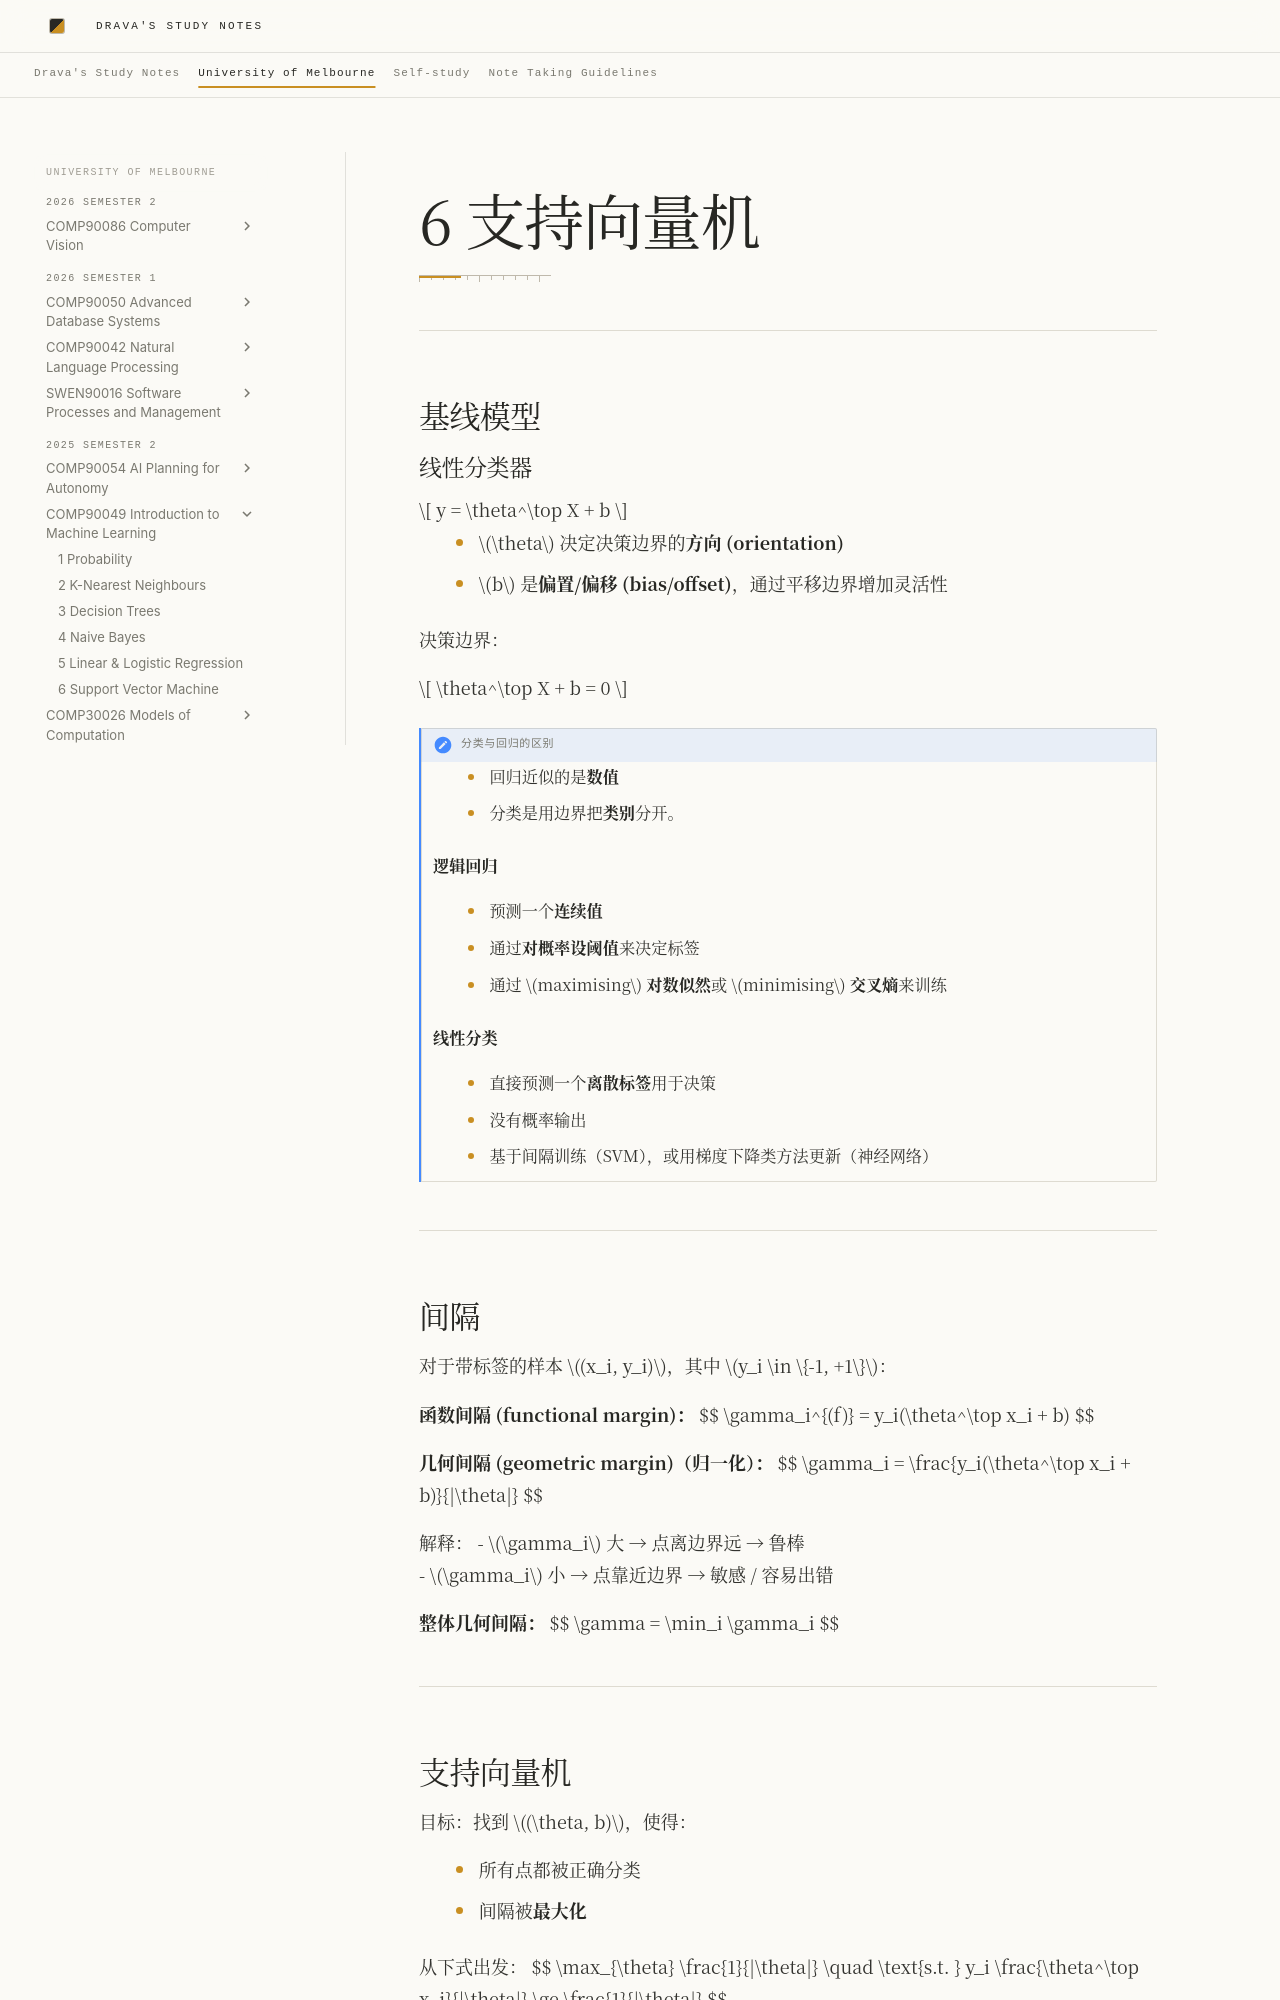

repository: DravaMmonk/study-notes · page: Unimelb/25S2/IML/06-SVM.zh.html · generator: mkdocs

# 6 支持向量机
---
## 基线模型

### 线性分类器

$$
y = \theta^\top X + b
$$

- $\theta$ 决定决策边界的**方向 (orientation)**  
- $b$ 是**偏置/偏移 (bias/offset)**，通过平移边界增加灵活性

决策边界：

$$
\theta^\top X + b = 0
$$

> [!note] 分类与回归的区别
> 
> - 回归近似的是**数值**
> - 分类是用边界把**类别**分开。
> 
> **逻辑回归**
> 
> - 预测一个**连续值**  
> - 通过**对概率设阈值**来决定标签
> - 通过 $maximising$ **对数似然**或 $minimising$ **交叉熵**来训练
>
> **线性分类**
> 
> - 直接预测一个**离散标签**用于决策
> - 没有概率输出
> - 基于间隔训练（SVM），或用梯度下降类方法更新（神经网络）

---

## 间隔

对于带标签的样本 $(x_i, y_i)$，其中 $y_i \in \{-1, +1\}$：

**函数间隔 (functional margin)：**
$$
\gamma_i^{(f)} = y_i(\theta^\top x_i + b)
$$

**几何间隔 (geometric margin)（归一化）：**
$$
\gamma_i = \frac{y_i(\theta^\top x_i + b)}{\|\theta\|}
$$

解释：
- $\gamma_i$ 大 → 点离边界远 → 鲁棒  
- $\gamma_i$ 小 → 点靠近边界 → 敏感 / 容易出错  

**整体几何间隔：**
$$
\gamma = \min_i \gamma_i
$$

---
